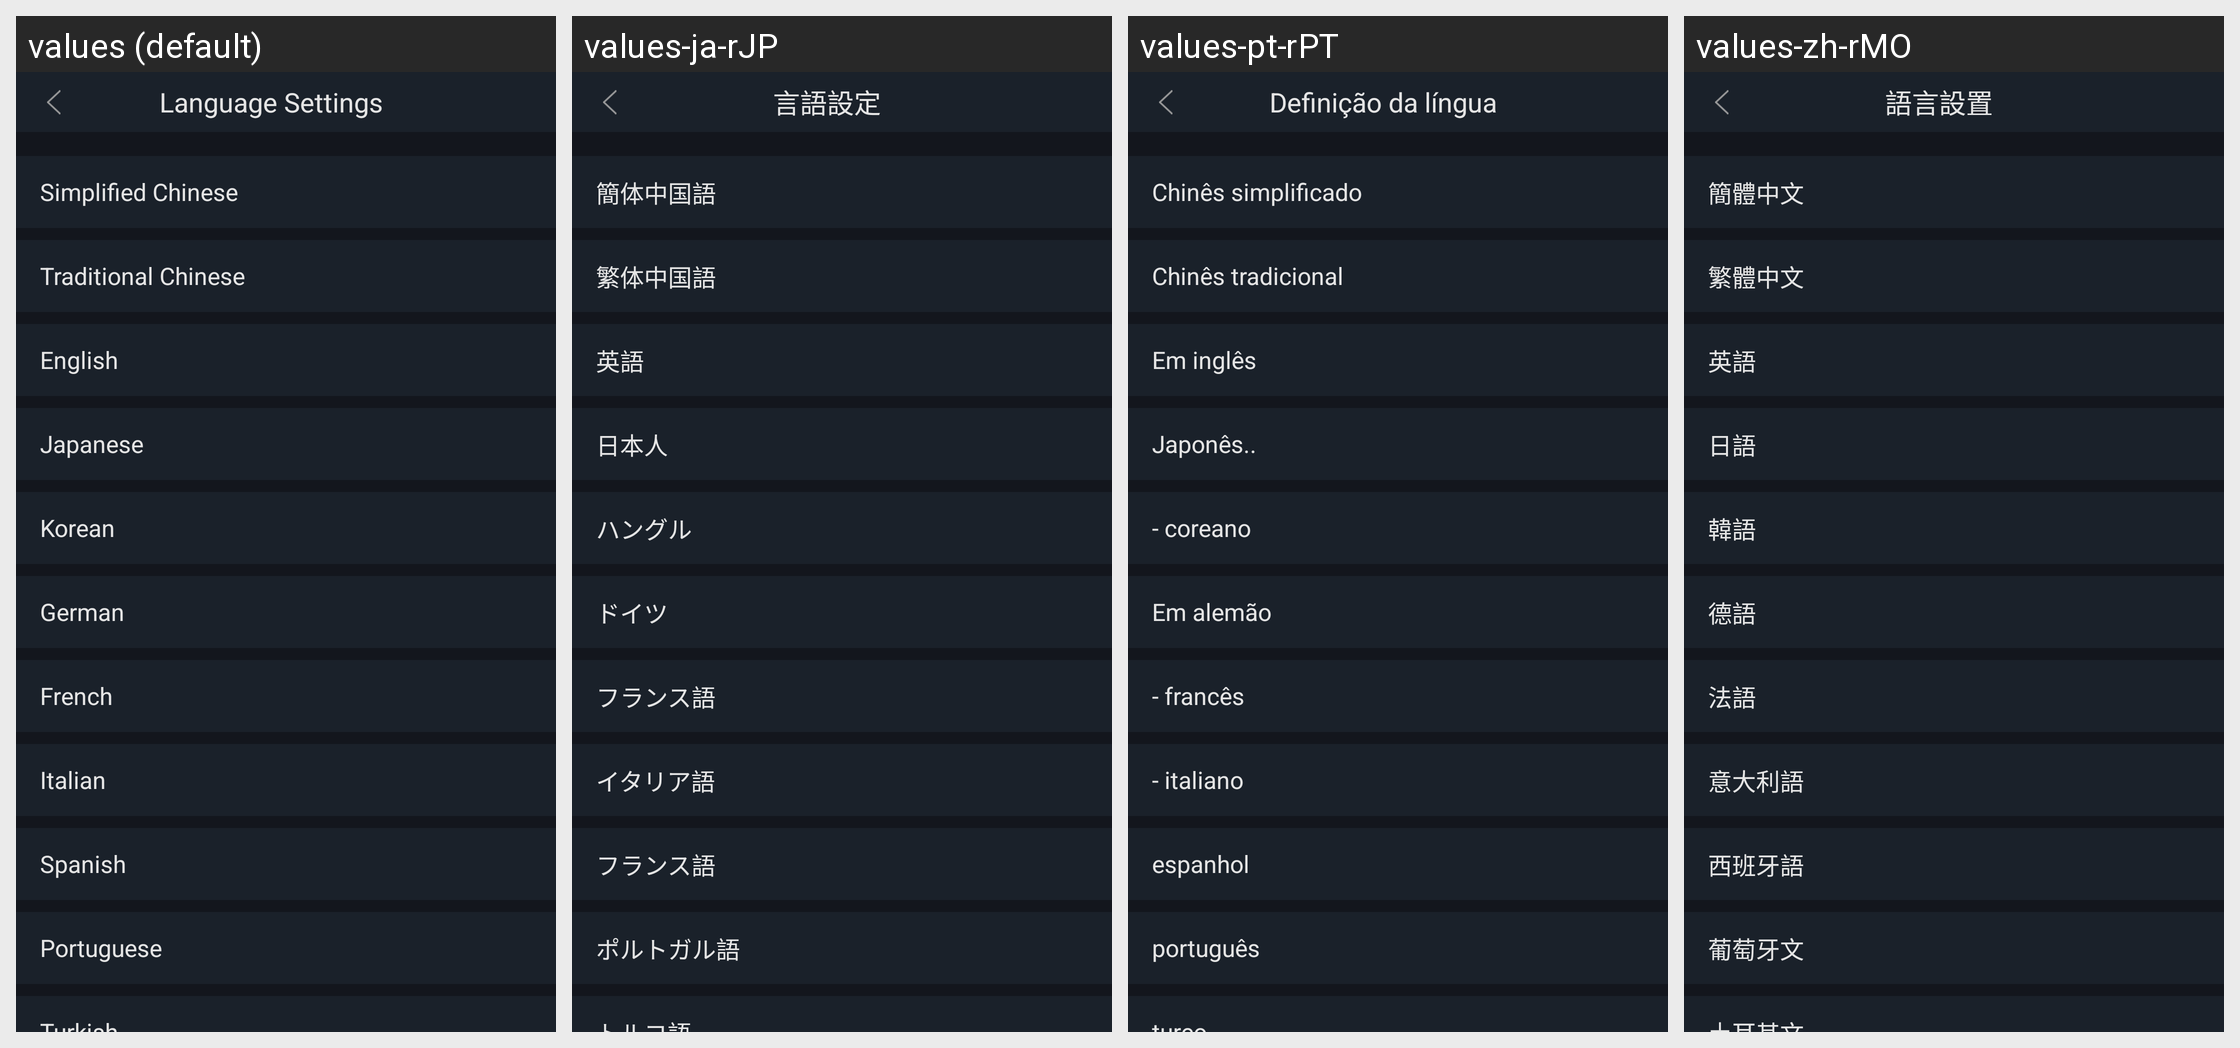

The Android screen above is rendered under several locales of the same app. Produce the string resources it draws, with the default and per-locale values.
Android screen res/layout/activity_language.xml rendered under 4 locales, left to right: values (default), values-ja-rJP, values-pt-rPT, values-zh-rMO. Device: Nexus 5 (rendered at 1080×1920; each locale shown at half size, 540×960, under a caption strip naming it); theme AppTheme.StartingWindowTheme.
Other locales in the repository, not shown: values-de-rDE, values-en, values-es-rES, values-fr-rFR, values-it-rIT, values-ko-rKR, values-zh-rCN, values-zh-rTW.
Strings drawn on this screen, with the default value and each locale's value (text and hints the layout hard-codes, and strings that could not be matched under every locale, appear in the picture but are not listed):

language
  values: Language Settings
  values-ja-rJP: 言語設定
  values-pt-rPT: Definição da língua
  values-zh-rMO: 語言設置

China
  values: Simplified Chinese
  values-ja-rJP: 簡体中国語
  values-pt-rPT: Chinês simplificado
  values-zh-rMO: 簡體中文

TraditionalChinese
  values: Traditional Chinese
  values-ja-rJP: 繁体中国語
  values-pt-rPT: Chinês tradicional
  values-zh-rMO: 繁體中文

English
  values: English
  values-ja-rJP: 英語
  values-pt-rPT: Em inglês
  values-zh-rMO: 英語

Japanese
  values: Japanese
  values-ja-rJP: 日本人
  values-pt-rPT: Japonês..
  values-zh-rMO: 日語

Korean
  values: Korean
  values-ja-rJP: ハングル
  values-pt-rPT: - coreano
  values-zh-rMO: 韓語

German
  values: German
  values-ja-rJP: ドイツ
  values-pt-rPT: Em alemão
  values-zh-rMO: 德語

French
  values: French
  values-ja-rJP: フランス語
  values-pt-rPT: - francês
  values-zh-rMO: 法語

Italian
  values: Italian
  values-ja-rJP: イタリア語
  values-pt-rPT: - italiano
  values-zh-rMO: 意大利語

Spanish
  values: Spanish
  values-ja-rJP: フランス語
  values-pt-rPT: espanhol
  values-zh-rMO: 西班牙語

Portuguese
  values: Portuguese
  values-ja-rJP: ポルトガル語
  values-pt-rPT: português
  values-zh-rMO: 葡萄牙文
